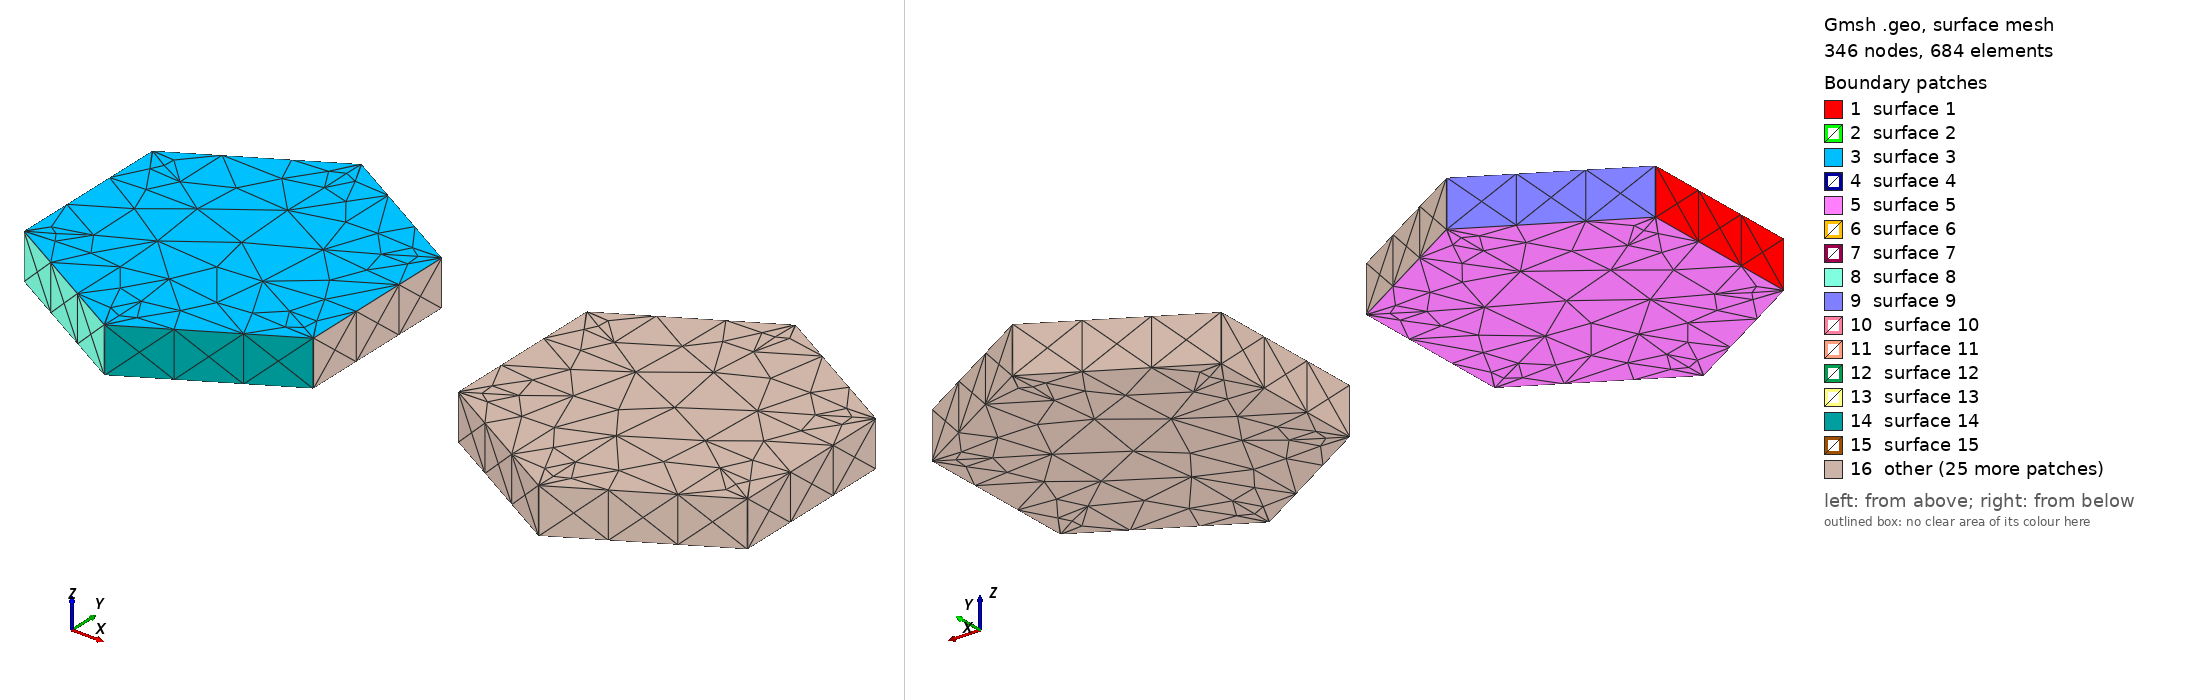

Gmsh geometry script, surface-meshed: 346 nodes, 684 surface elements. Boundary patches (legend numbers): 1 surface 1, 2 surface 2, 3 surface 3, 4 surface 4, 5 surface 5, 6 surface 6, 7 surface 7, 8 surface 8, 9 surface 9, 10 surface 10, 11 surface 11, 12 surface 12, 13 surface 13, 14 surface 14, 15 surface 15, 16 other. Left view from above one corner, right view from below the opposite corner. The script declares no physical surfaces, so the legend lists its geometric surfaces. The drawing asked Gmsh for element sizes between 1% and 20% of the model's largest extent; the script's own settings can give other sizes.

=== antennaLongYellow02.geo (drawn) ===
// Gmsh project created on Fri May 28 11:18:05 2021
SetFactory("OpenCASCADE");

Mesh.MeshSizeMin=1.0;
Mesh.MeshSizeMax=1.0;

//Mesh.SubdivisionAlgorithm=2;

w=6.36/2;

y=1.77+0.06;

t=1;

Box(21) = {-w,-y,0.0,    2*w,2*y,t};

Box(22) = {-w,-y,0.0,    2*w,2*y,t};

Box(23) = {-w,-y,0.0,    2*w,2*y,t};


Rotate{{0,0,1}, {0,0,0},6*Pi/9}{ Volume{22}; }

Rotate{{0,0,1}, {0,0,0},2*6*Pi/9}{ Volume{23}; }

BooleanUnion(30)={ Volume{21};  Delete; }{Volume{22,23};  Delete;};


v()=Translate {3*w, 0, 0} { Duplicata { Volume{30}; } };
